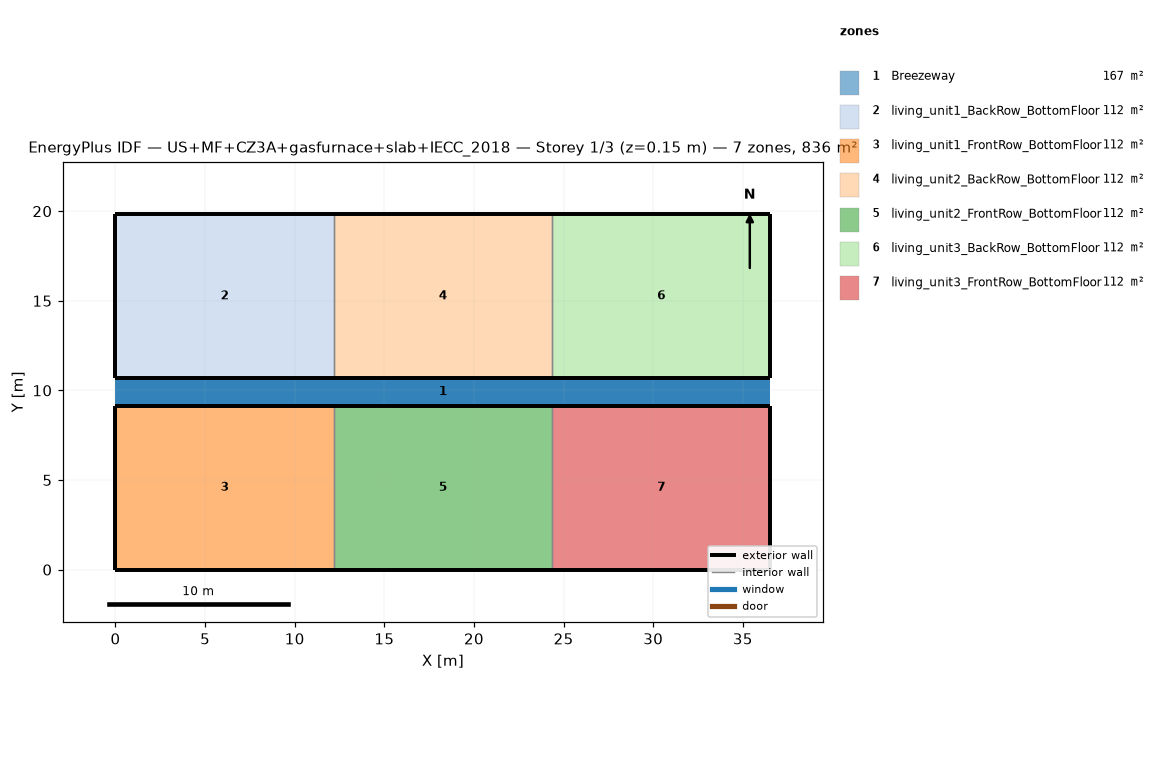
=== STOREY PLAN SPEC (per zone: floor XY polygon, exterior-wall plan segments, windows/doors) ===
zone 1: Breezeway  (167.0 m²)
  floor: (36.54, 9.16) (0.00, 9.16) (0.00, 10.68) (36.54, 10.68)
  floor: (36.54, 9.16) (0.00, 9.16) (0.00, 10.68) (36.54, 10.68)
  floor: (36.54, 9.16) (0.00, 9.16) (0.00, 10.68) (36.54, 10.68)
zone 2: living_unit1_BackRow_BottomFloor  (111.5 m²)
  floor: (12.18, 10.68) (0.00, 10.68) (0.00, 19.84) (12.18, 19.84)
  exterior wall: (0.00, 10.68) – (12.18, 10.68)  [12.2 m]
  exterior wall: (12.18, 19.84) – (0.00, 19.84)  [12.2 m]
  exterior wall: (0.00, 19.84) – (0.00, 10.68)  [9.2 m]
  interior walls: 1
zone 3: living_unit1_FrontRow_BottomFloor  (111.5 m²)
  floor: (12.18, 0.00) (0.00, 0.00) (0.00, 9.16) (12.18, 9.16)
  exterior wall: (0.00, 0.00) – (12.18, 0.00)  [12.2 m]
  exterior wall: (12.18, 9.16) – (0.00, 9.16)  [12.2 m]
  exterior wall: (0.00, 9.16) – (0.00, 0.00)  [9.2 m]
  interior walls: 1
zone 4: living_unit2_BackRow_BottomFloor  (111.5 m²)
  floor: (24.36, 10.68) (12.18, 10.68) (12.18, 19.84) (24.36, 19.84)
  exterior wall: (12.18, 10.68) – (24.36, 10.68)  [12.2 m]
  exterior wall: (24.36, 19.84) – (12.18, 19.84)  [12.2 m]
  interior walls: 2
zone 5: living_unit2_FrontRow_BottomFloor  (111.5 m²)
  floor: (24.36, 0.00) (12.18, 0.00) (12.18, 9.16) (24.36, 9.16)
  exterior wall: (12.18, 0.00) – (24.36, 0.00)  [12.2 m]
  exterior wall: (24.36, 9.16) – (12.18, 9.16)  [12.2 m]
  interior walls: 2
zone 6: living_unit3_BackRow_BottomFloor  (111.5 m²)
  floor: (36.54, 10.68) (24.36, 10.68) (24.36, 19.84) (36.54, 19.84)
  exterior wall: (24.36, 10.68) – (36.54, 10.68)  [12.2 m]
  exterior wall: (36.54, 10.68) – (36.54, 19.84)  [9.2 m]
  exterior wall: (36.54, 19.84) – (24.36, 19.84)  [12.2 m]
  interior walls: 1
zone 7: living_unit3_FrontRow_BottomFloor  (111.5 m²)
  floor: (36.54, 0.00) (24.36, 0.00) (24.36, 9.16) (36.54, 9.16)
  exterior wall: (24.36, 0.00) – (36.54, 0.00)  [12.2 m]
  exterior wall: (36.54, 0.00) – (36.54, 9.16)  [9.2 m]
  exterior wall: (36.54, 9.16) – (24.36, 9.16)  [12.2 m]
  interior walls: 1

=== DERIVED (storey summary) ===
Building: US+MF+CZ3A+gasfurnace+slab+IECC_2018
Storey: 1 of 3  (floor level z = 0.15 m)
Storey gross floor area: 836.2 m²
Zones on this storey: 7
  - Breezeway: floor 167.0 m²
  - living_unit1_BackRow_BottomFloor: floor 111.5 m²; exterior wall 33.5 m (86.9 m²); WWR 0.0%
  - living_unit1_FrontRow_BottomFloor: floor 111.5 m²; exterior wall 33.5 m (86.9 m²); WWR 0.0%
  - living_unit2_BackRow_BottomFloor: floor 111.5 m²; exterior wall 24.4 m (63.1 m²); WWR 0.0%
  - living_unit2_FrontRow_BottomFloor: floor 111.5 m²; exterior wall 24.4 m (63.1 m²); WWR 0.0%
  - living_unit3_BackRow_BottomFloor: floor 111.5 m²; exterior wall 33.5 m (86.9 m²); WWR 0.0%
  - living_unit3_FrontRow_BottomFloor: floor 111.5 m²; exterior wall 33.5 m (86.9 m²); WWR 0.0%
Zone adjacency (shared interzone walls):
  - living_unit1_BackRow_BottomFloor ↔ living_unit2_BackRow_BottomFloor
  - living_unit1_FrontRow_BottomFloor ↔ living_unit2_FrontRow_BottomFloor
  - living_unit2_BackRow_BottomFloor ↔ living_unit3_BackRow_BottomFloor
  - living_unit2_FrontRow_BottomFloor ↔ living_unit3_FrontRow_BottomFloor